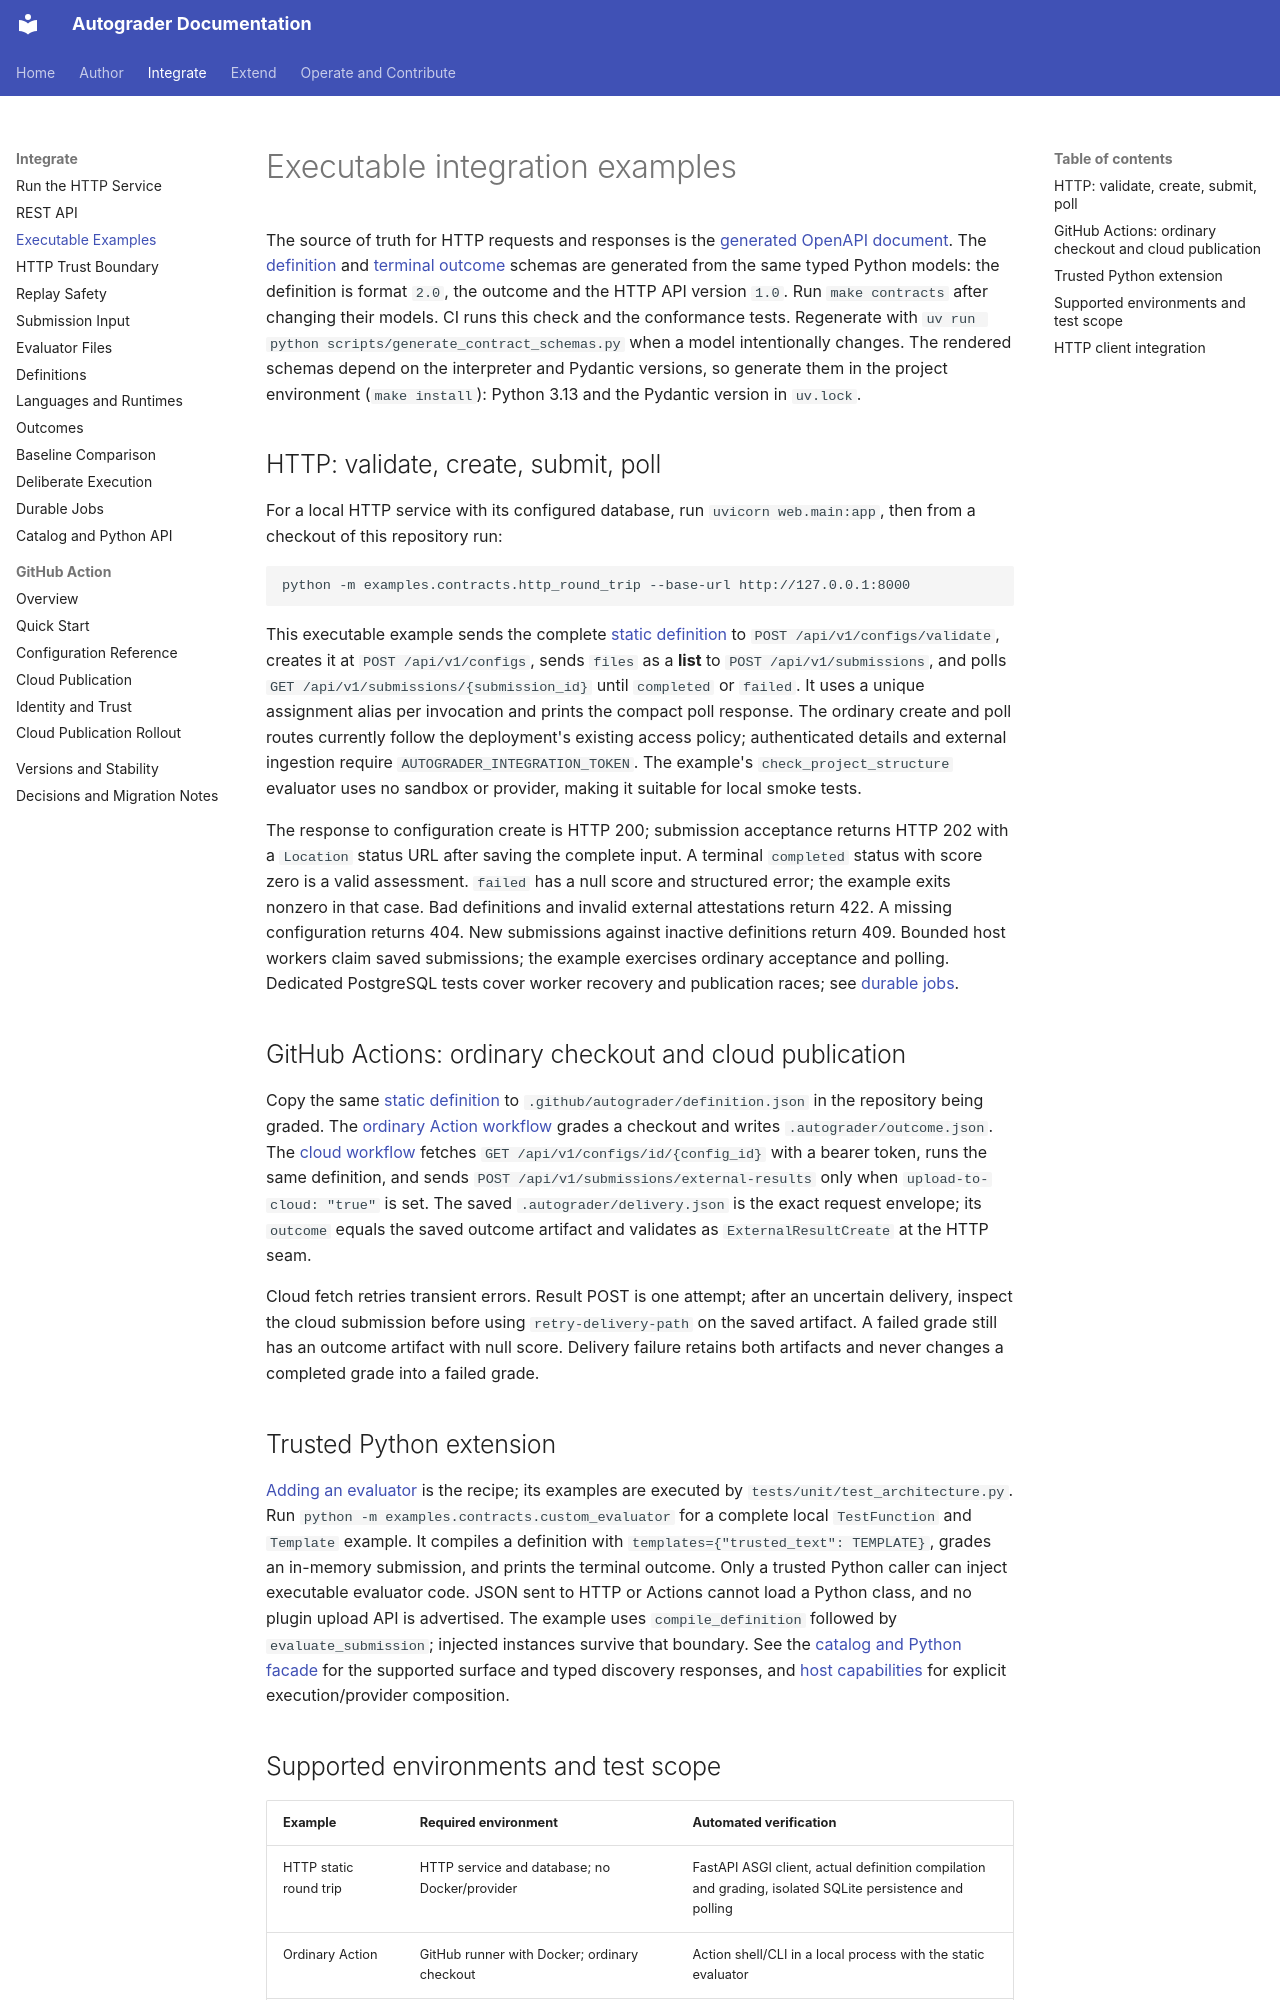

repository: webtech-network/autograder · page: contracts/CONFORMANCE/index.html · generator: mkdocs

# Executable integration examples

The source of truth for HTTP requests and responses is the [generated OpenAPI
document](v1/openapi.json). The [definition](v1/grading-definition.schema.json)
and [terminal outcome](v1/terminal-outcome.schema.json) schemas are generated from
the same typed Python models: the definition is format `2.0`, the outcome and
the HTTP API version `1.0`. Run
`make contracts` after changing their models. CI runs this check and the
conformance tests. Regenerate with
`uv run python scripts/generate_contract_schemas.py` when a model
intentionally changes. The rendered schemas depend on the interpreter and
Pydantic versions, so generate them in the project environment (`make install`):
Python 3.13 and the Pydantic version in `uv.lock`.

## HTTP: validate, create, submit, poll

For a local HTTP service with its configured database, run
`uvicorn web.main:app`, then from a checkout of this repository run:

```sh
python -m examples.contracts.http_round_trip --base-url http://127.0.0.1:8000
```

This executable example sends the complete [static definition](https://github.com/webtech-network/autograder/blob/main/examples/definitions/static-conformance.json)
to `POST /api/v1/configs/validate`, creates it at `POST /api/v1/configs`, sends
`files` as a **list** to `POST /api/v1/submissions`, and polls
`GET /api/v1/submissions/{submission_id}` until `completed` or `failed`. It uses
a unique assignment alias per invocation and prints the compact poll response.
The ordinary create and poll routes currently follow the deployment's existing
access policy; authenticated details and external ingestion require
`AUTOGRADER_INTEGRATION_TOKEN`. The example's `check_project_structure` evaluator
uses no sandbox or provider, making it suitable for local smoke tests.

The response to configuration create is HTTP 200; submission acceptance returns
HTTP 202 with a `Location` status URL after saving the complete input. A terminal `completed` status with score
zero is a valid assessment. `failed` has a null score and structured error; the
example exits nonzero in that case. Bad definitions and invalid external
attestations return 422. A missing configuration returns 404. New submissions
against inactive definitions return 409. Bounded host workers claim saved submissions; the example exercises ordinary
acceptance and polling. Dedicated PostgreSQL tests cover worker recovery and
publication races; see [durable jobs](JOBS.md).

## GitHub Actions: ordinary checkout and cloud publication

Copy the same [static definition](https://github.com/webtech-network/autograder/blob/main/examples/definitions/static-conformance.json)
to `.github/autograder/definition.json` in the repository being graded. The
[ordinary Action workflow](../github_action/quick-start.md) grades a checkout
and writes `.autograder/outcome.json`. The [cloud workflow](../github_action/external-mode.md)
fetches `GET /api/v1/configs/id/{config_id}` with a bearer token, runs the same
definition, and sends `POST /api/v1/submissions/external-results` only when
`upload-to-cloud: "true"` is set. The saved `.autograder/delivery.json` is the
exact request envelope; its `outcome` equals the saved outcome artifact and
validates as `ExternalResultCreate` at the HTTP seam.

Cloud fetch retries transient errors. Result POST is one attempt; after an
uncertain delivery, inspect the cloud
submission before using `retry-delivery-path` on the saved artifact. A failed
grade still has an outcome artifact with null score. Delivery failure retains
both artifacts and never changes a completed grade into a failed grade.

## Trusted Python extension

[Adding an evaluator](../architecture/extending.md) is the recipe; its examples are
executed by `tests/unit/test_architecture.py`.
Run `python -m examples.contracts.custom_evaluator` for a complete
local `TestFunction` and `Template` example. It compiles a definition with
`templates={"trusted_text": TEMPLATE}`, grades an in-memory
submission, and prints the terminal outcome. Only a trusted Python caller can
inject executable evaluator code. JSON sent to HTTP or Actions cannot load a
Python class, and no plugin upload API is advertised. The example uses
`compile_definition` followed by `evaluate_submission`; injected instances survive
that boundary. See the [catalog and Python facade](CATALOG.md) for the supported
surface and typed discovery responses, and [host capabilities](CAPABILITIES.md)
for explicit execution/provider composition.
